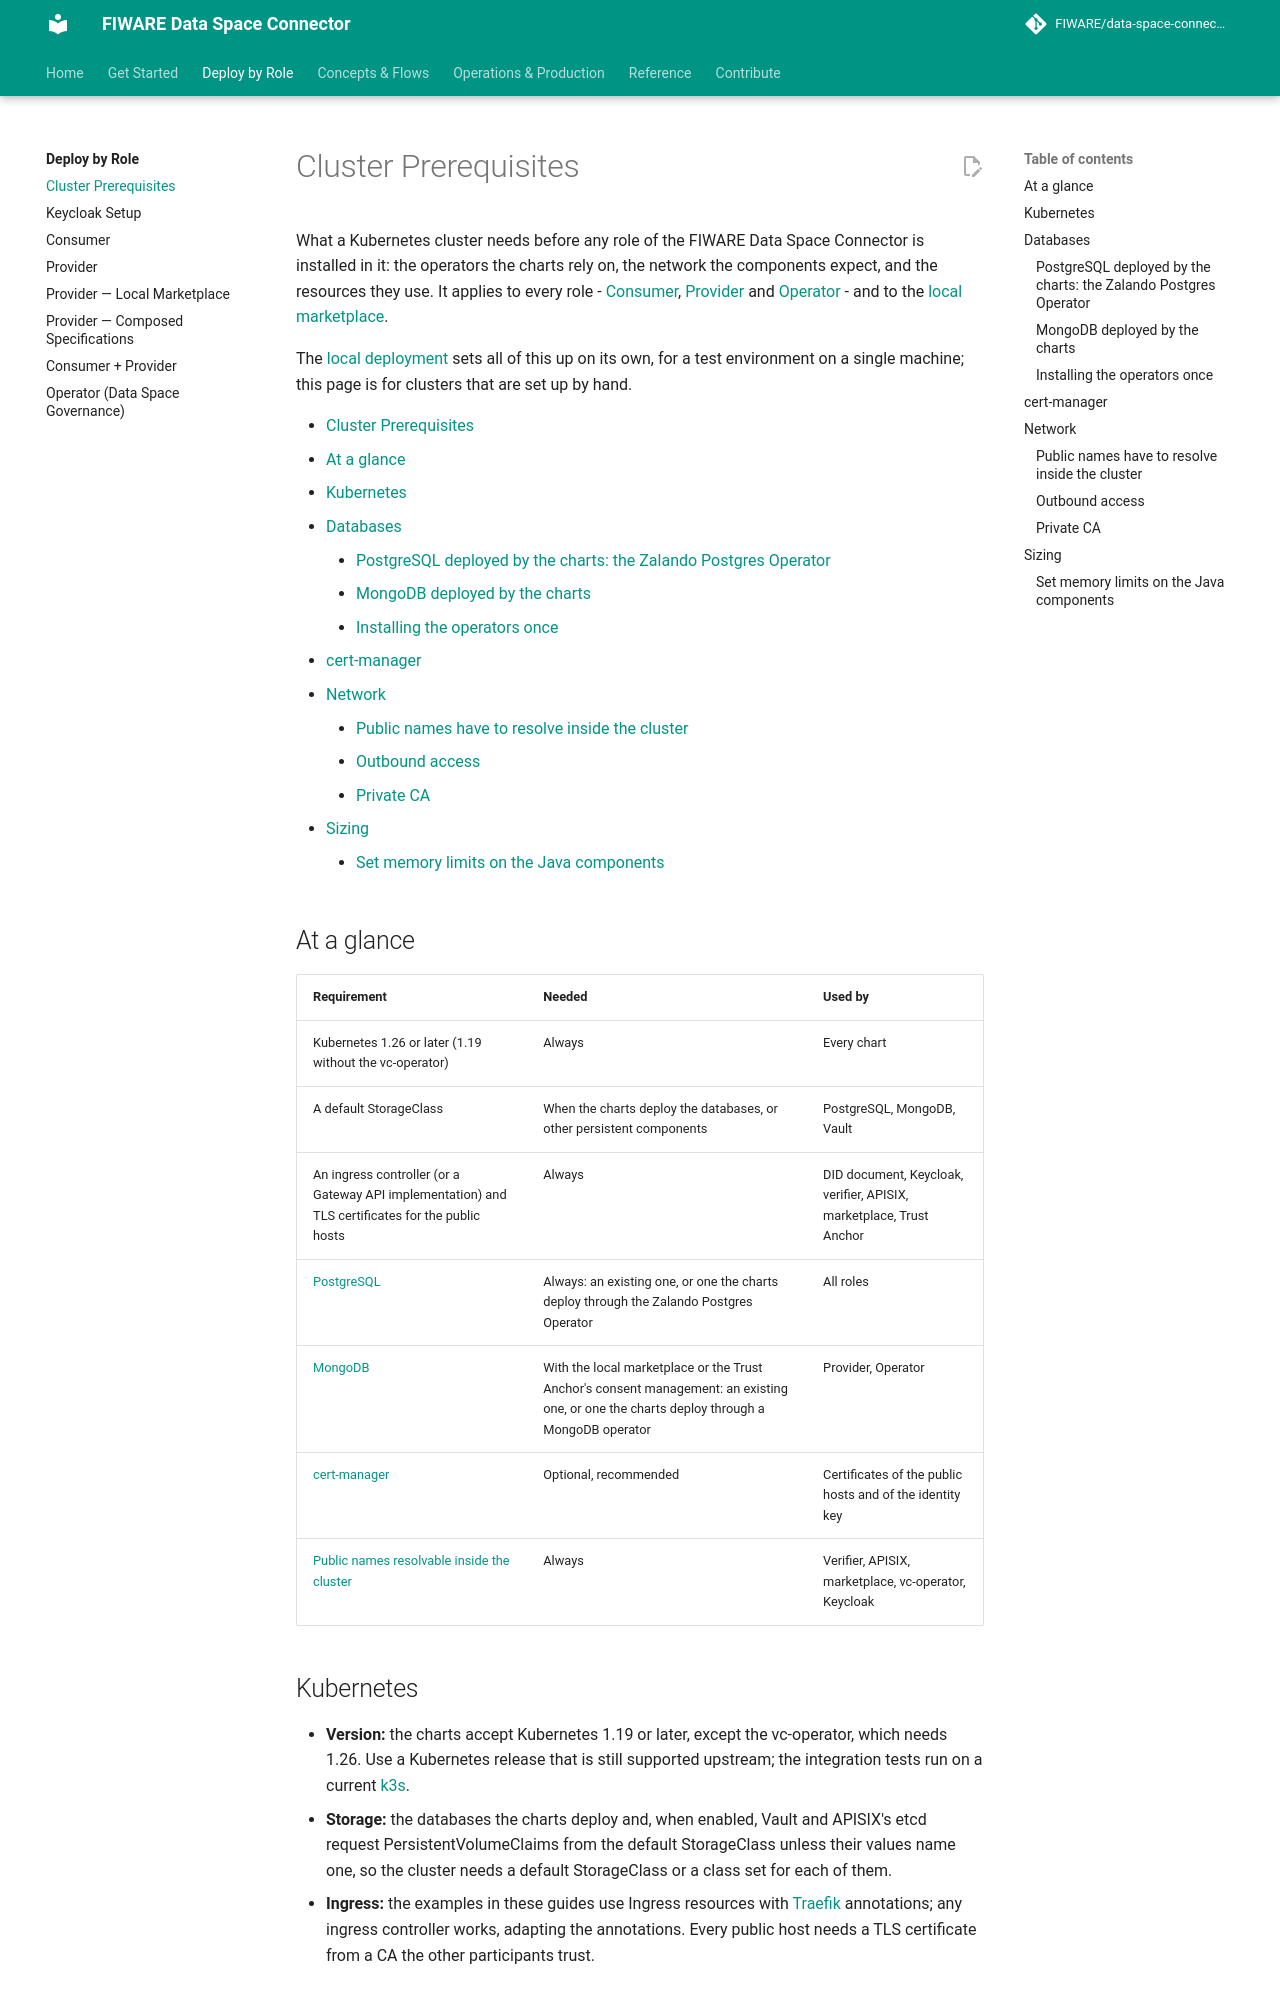

repository: FIWARE/data-space-connector · page: 11.48.7/deployment-integration/roles/PREREQUISITES/index.html · generator: mkdocs

# Cluster Prerequisites

What a Kubernetes cluster needs before any role of the FIWARE Data Space Connector is installed in it: the operators the charts rely on, the network the components expect, and the resources they use. It applies to every role - [Consumer](consumer/README.md), [Provider](provider/README.md) and [Operator](operator/README.md) - and to the [local marketplace](provider/LOCAL_MARKETPLACE.md).

The [local deployment](../local-deployment/LOCAL.md) sets all of this up on its own, for a test environment on a single machine; this page is for clusters that are set up by hand.

<!-- ToC -->
- [Cluster Prerequisites](#cluster-prerequisites)
  - [At a glance](#at-a-glance)
  - [Kubernetes](#kubernetes)
  - [Databases](#databases)
    - [PostgreSQL deployed by the charts: the Zalando Postgres Operator](#postgresql-deployed-by-the-charts-the-zalando-postgres-operator)
    - [MongoDB deployed by the charts](#mongodb-deployed-by-the-charts)
    - [Installing the operators once](#installing-the-operators-once)
  - [cert-manager](#cert-manager)
  - [Network](#network)
    - [Public names have to resolve inside the cluster](#public-names-have-to-resolve-inside-the-cluster)
    - [Outbound access](#outbound-access)
    - [Private CA](#private-ca)
  - [Sizing](#sizing)
    - [Set memory limits on the Java components](#set-memory-limits-on-the-java-components)

## At a glance

| Requirement | Needed | Used by |
|---|---|---|
| Kubernetes 1.26 or later (1.19 without the vc-operator) | Always | Every chart |
| A default StorageClass | When the charts deploy the databases, or other persistent components | PostgreSQL, MongoDB, Vault |
| An ingress controller (or a Gateway API implementation) and TLS certificates for the public hosts | Always | DID document, Keycloak, verifier, APISIX, marketplace, Trust Anchor |
| [PostgreSQL](#databases) | Always: an existing one, or one the charts deploy through the Zalando Postgres Operator | All roles |
| [MongoDB](#databases) | With the local marketplace or the Trust Anchor's consent management: an existing one, or one the charts deploy through a MongoDB operator | Provider, Operator |
| [cert-manager](#cert-manager) | Optional, recommended | Certificates of the public hosts and of the identity key |
| [Public names resolvable inside the cluster](#public-names-have-to-resolve-inside-the-cluster) | Always | Verifier, APISIX, marketplace, vc-operator, Keycloak |

## Kubernetes

- **Version:** the charts accept Kubernetes 1.19 or later, except the vc-operator, which needs 1.26. Use a Kubernetes release that is still supported upstream; the integration tests run on a current [k3s](https://k3s.io/).
- **Storage:** the databases the charts deploy and, when enabled, Vault and APISIX's etcd request PersistentVolumeClaims from the default StorageClass unless their values name one, so the cluster needs a default StorageClass or a class set for each of them.
- **Ingress:** the examples in these guides use Ingress resources with [Traefik](https://traefik.io/) annotations; any ingress controller works, adapting the annotations. Every public host needs a TLS certificate from a CA the other participants trust.
